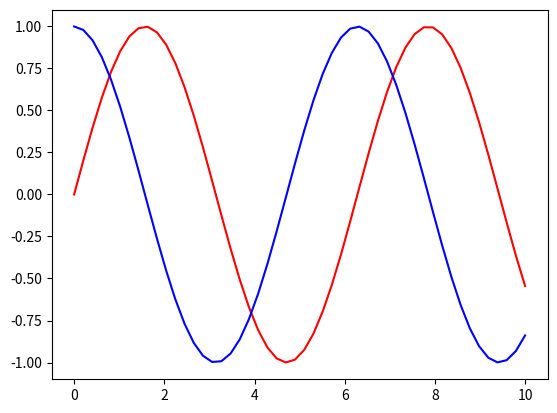

Source code (Python):
import matplotlib.pyplot as plt
import numpy as np

# 使⽤⾯向对象的⽅法画图
x = np.linspace(0, 10, 50)
fig, ax = plt.subplots()

#默认legend只显示有label的线条，没有的不显示
sin_line = ax.plot(x, np.sin(x), color='red', label="SIN")
#cos_line = ax.plot(x, np.cos(x), color='blue', label="COS")
cos_line = ax.plot(x, np.cos(x), color='blue')

# 全部使⽤默认
# ax.legend()

# 更改位置，添加边框
# ax.legend(loc='upper left', frameon=True)
# ax.legend(loc='upper left', frameon=True, shadow=True, framealpha=0.2)

# 明确把需要添加图例的线条放⼊legend作为参数
# 没有添加的不显示
#ax.legend(cos_line, loc='upper left', frameon=True, shadow=True, framealpha=0.2)

plt.show()
